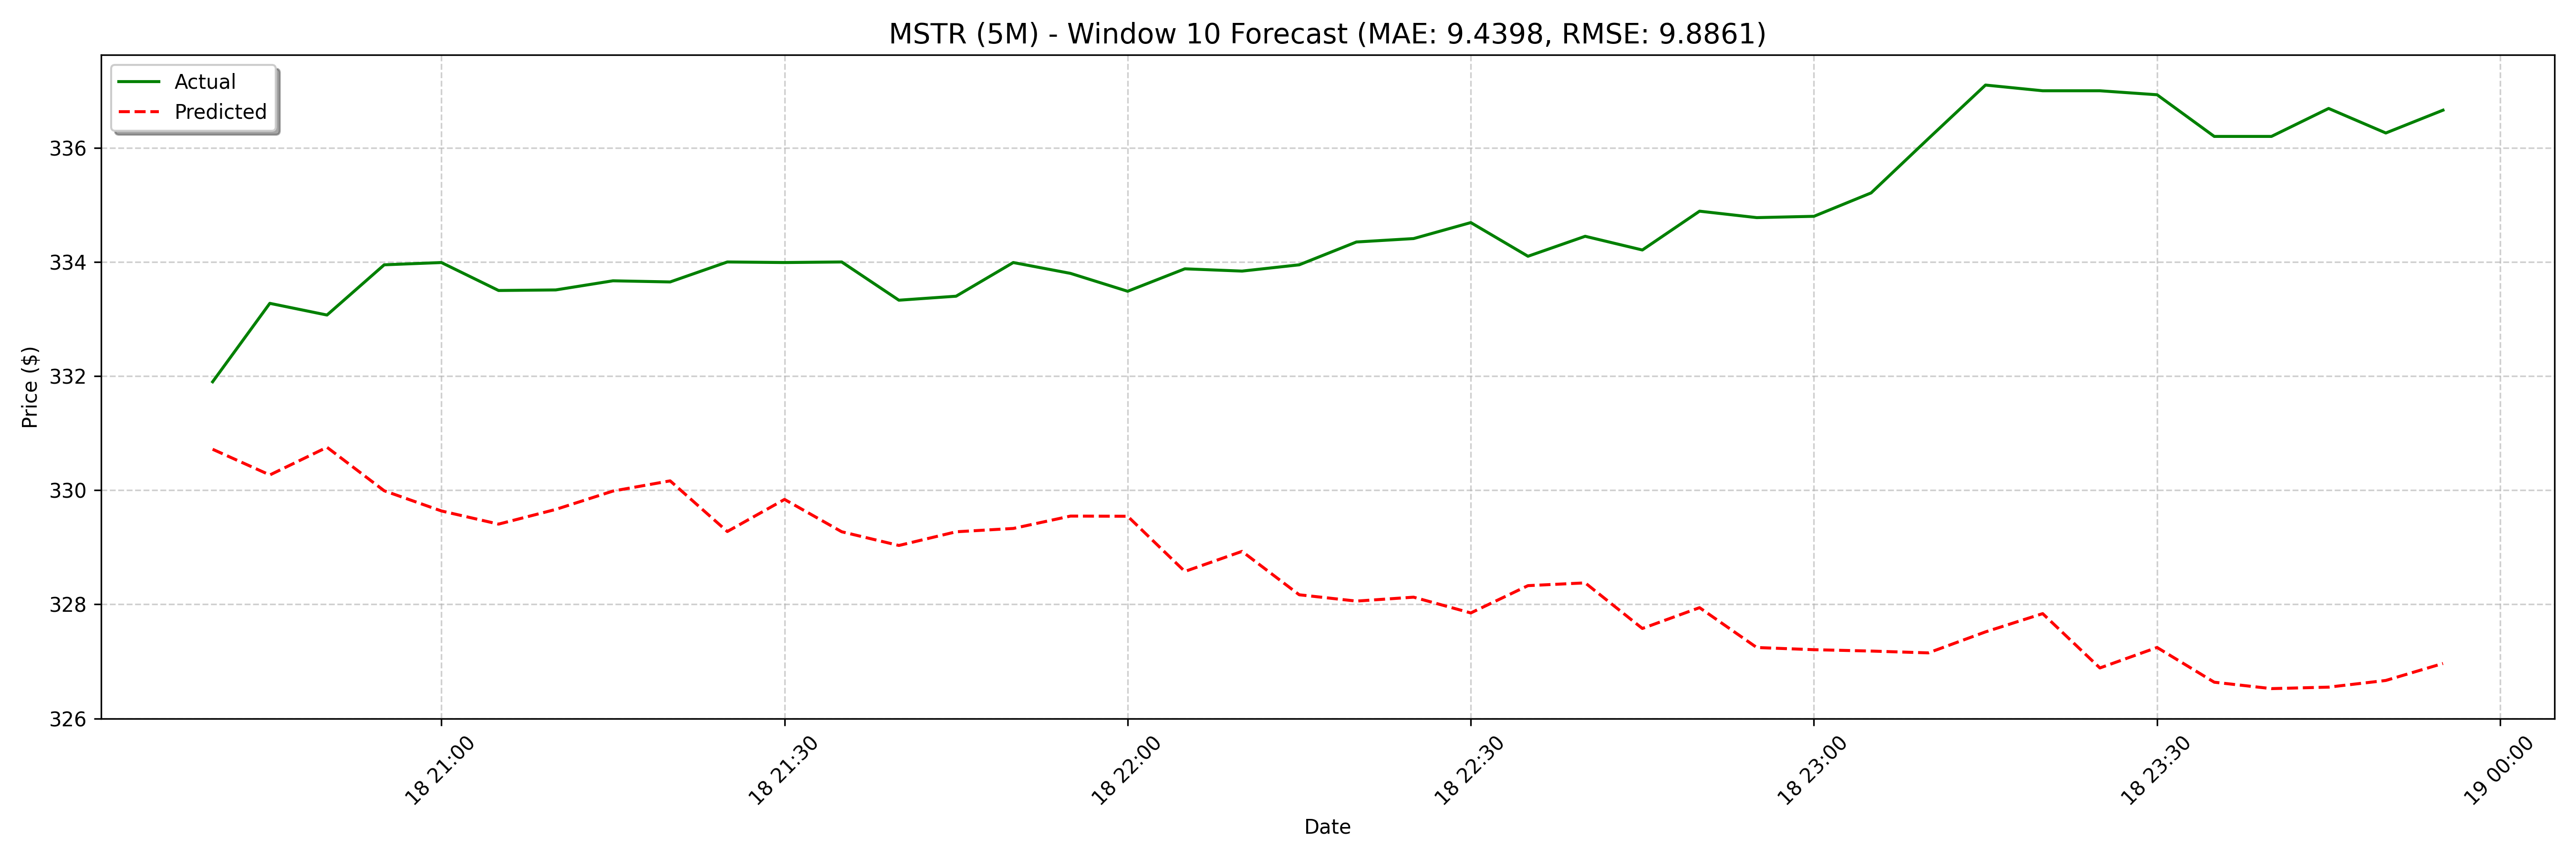

The data file committed next to this chart (first rows):
date, actual, forecast
2025-02-18 20:40:00, 331.9, 330.7
2025-02-18 20:45:00, 333.3, 330.3
2025-02-18 20:50:00, 333.1, 330.8
2025-02-18 20:55:00, 334, 330
2025-02-18 21:00:00, 334, 329.6
2025-02-18 21:05:00, 333.5, 329.4
2025-02-18 21:10:00, 333.5, 329.7
2025-02-18 21:15:00, 333.7, 330
2025-02-18 21:20:00, 333.6, 330.2
2025-02-18 21:25:00, 334.0, 329.3
2025-02-18 21:30:00, 334, 329.8
2025-02-18 21:35:00, 334.0, 329.3
2025-02-18 21:40:00, 333.3, 329
2025-02-18 21:45:00, 333.4, 329.3
2025-02-18 21:50:00, 334, 329.3
2025-02-18 21:55:00, 333.8, 329.5
2025-02-18 22:00:00, 333.5, 329.5
2025-02-18 22:05:00, 333.9, 328.6
2025-02-18 22:10:00, 333.8, 328.9
2025-02-18 22:15:00, 333.9, 328.2
2025-02-18 22:20:00, 334.4, 328.1
2025-02-18 22:25:00, 334.4, 328.1
2025-02-18 22:30:00, 334.7, 327.8
2025-02-18 22:35:00, 334.1, 328.3
2025-02-18 22:40:00, 334.4, 328.4
2025-02-18 22:45:00, 334.2, 327.6
2025-02-18 22:50:00, 334.9, 327.9
2025-02-18 22:55:00, 334.8, 327.2
2025-02-18 23:00:00, 334.8, 327.2
2025-02-18 23:05:00, 335.2, 327.2
2025-02-18 23:10:00, 336.2, 327.1
2025-02-18 23:15:00, 337.1, 327.5
2025-02-18 23:20:00, 337.0, 327.8
2025-02-18 23:25:00, 337.0, 326.9
2025-02-18 23:30:00, 336.9, 327.2
2025-02-18 23:35:00, 336.2, 326.6
2025-02-18 23:40:00, 336.2, 326.5
2025-02-18 23:45:00, 336.7, 326.5
2025-02-18 23:50:00, 336.3, 326.7
2025-02-18 23:55:00, 336.7, 327
2025-02-19 09:00:00, 335.7, 327.2
2025-02-19 09:05:00, 336, 326.5
2025-02-19 09:10:00, 335.3, 327
2025-02-19 09:15:00, 336.1, 326.3
2025-02-19 09:20:00, 335.3, 326.2
2025-02-19 09:25:00, 335.7, 326.4
2025-02-19 09:30:00, 335.3, 326.5
2025-02-19 09:35:00, 335.3, 326.6
2025-02-19 09:40:00, 335.6, 326.7
2025-02-19 09:45:00, 335.9, 326.1
2025-02-19 09:50:00, 335.9, 326.2
2025-02-19 09:55:00, 335.8, 325.7
2025-02-19 10:00:00, 337.2, 325.4
2025-02-19 10:05:00, 337, 325.5
2025-02-19 10:10:00, 336.9, 325.3
2025-02-19 10:15:00, 337.0, 325.8
2025-02-19 10:20:00, 336.4, 326
2025-02-19 10:25:00, 336.9, 325.1
2025-02-19 10:30:00, 337, 325.4
2025-02-19 10:35:00, 336.7, 324.7
... 68 more rows
